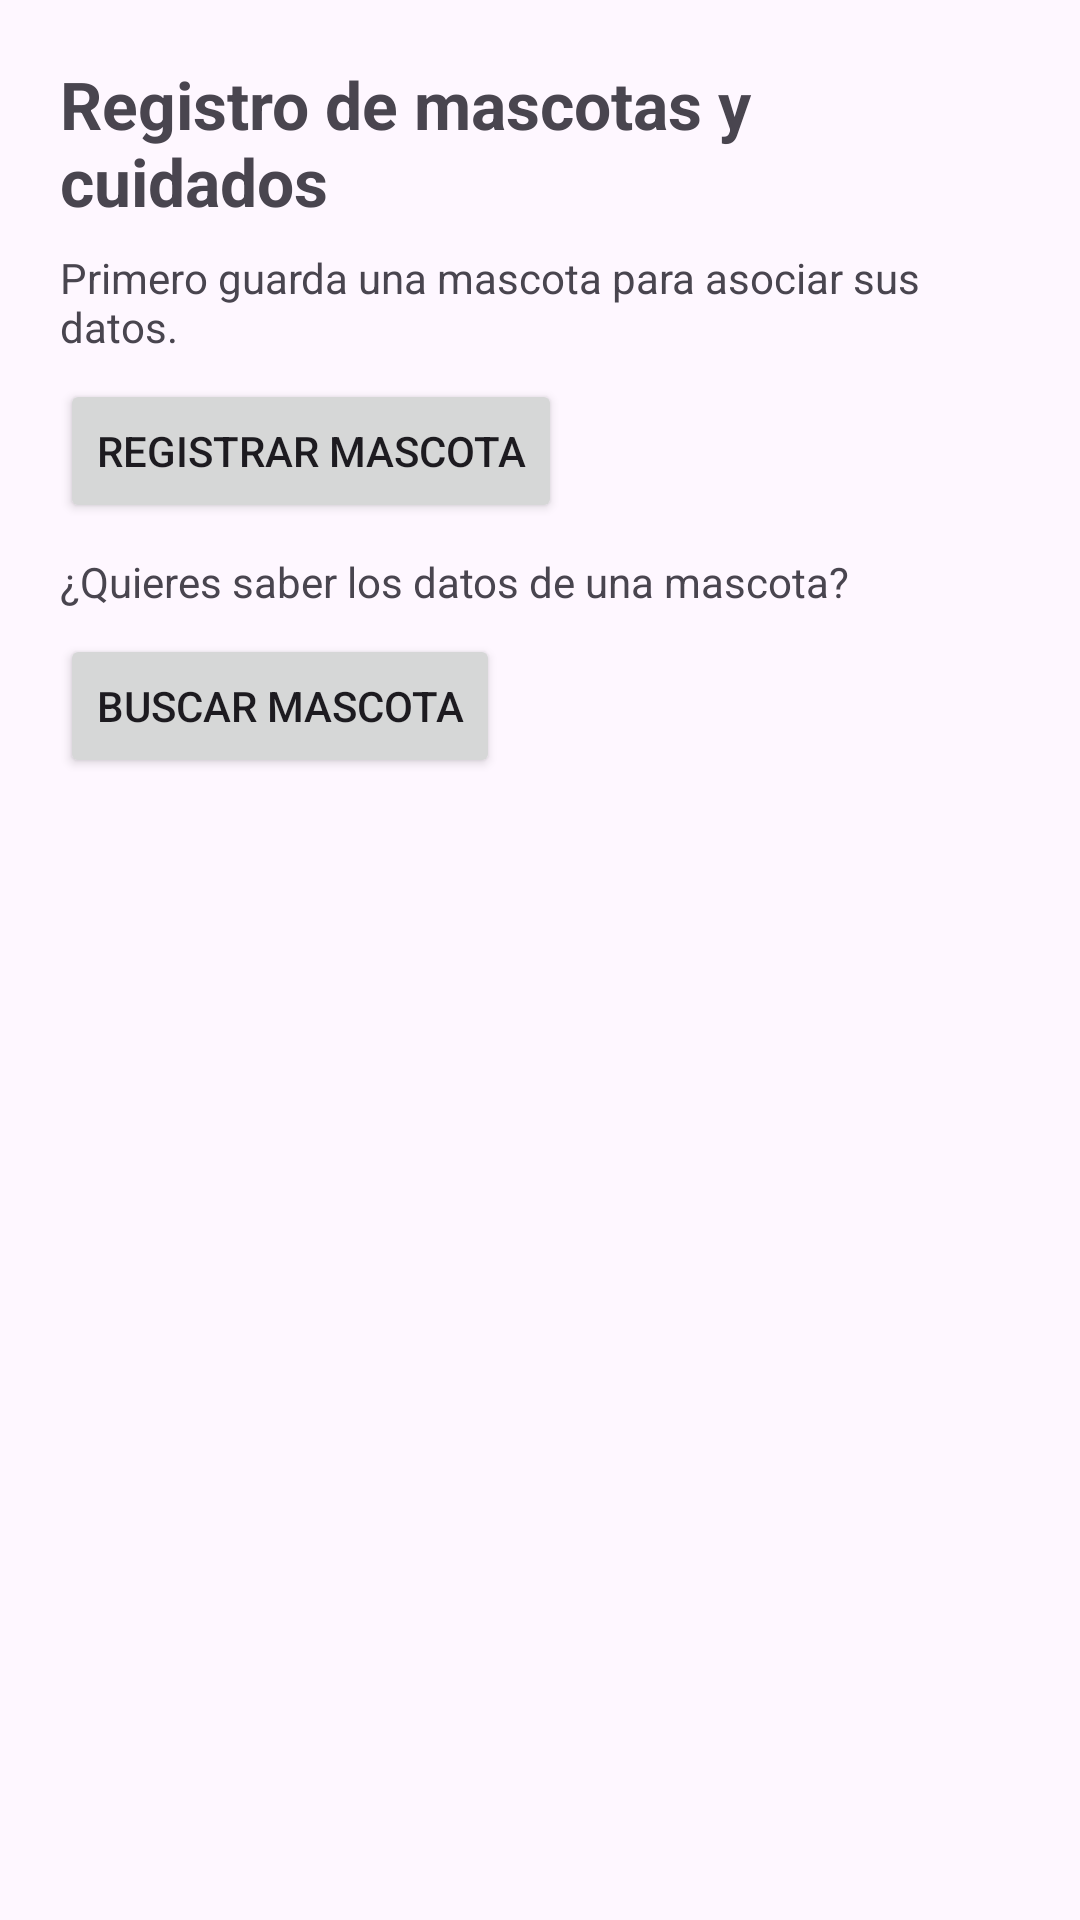

This screen was rendered from an Android layout file. Write that file and the resources it references.
<!-- AndroidManifest.xml: application theme Theme.AppHuellitas -->
<!-- res/layout/activity_mascotas.xml -->
<?xml version="1.0" encoding="utf-8"?>
<androidx.constraintlayout.widget.ConstraintLayout xmlns:android="http://schemas.android.com/apk/res/android"
    xmlns:app="http://schemas.android.com/apk/res-auto"
    xmlns:tools="http://schemas.android.com/tools"
    android:id="@+id/main"
    android:layout_width="match_parent"
    android:layout_height="match_parent"
    tools:context=".MascotasPantalla">

    <LinearLayout
        android:layout_width="match_parent"
        android:layout_height="wrap_content"
        android:orientation="vertical"
        android:padding="20dp"
        tools:layout_editor_absoluteX="-16dp"
        tools:layout_editor_absoluteY="0dp">

        <TextView
            android:layout_width="match_parent"
            android:layout_height="wrap_content"
            android:text="Registro de mascotas y cuidados"
            android:textSize="22sp"
            android:textStyle="bold" />

        <TextView
            android:id="@+id/txtEstadoMascota"
            android:layout_width="match_parent"
            android:layout_height="wrap_content"
            android:layout_marginTop="8dp"
            android:text="Primero guarda una mascota para asociar sus datos."
            android:textSize="14sp" />

        <Button
            android:id="@+id/btnRegistrar"
            android:layout_width="wrap_content"
            android:layout_height="wrap_content"
            android:layout_marginTop="8dp"
            android:text="Registrar Mascota"
            tools:layout_editor_absoluteX="123dp"
            tools:layout_editor_absoluteY="116dp" />

        <TextView
            android:id="@+id/txtActualizar"
            android:layout_width="match_parent"
            android:layout_height="wrap_content"
            android:layout_marginTop="10dp"
            android:text="¿Quieres saber los datos de una mascota?"
            android:textSize="14sp" />

        <Button
            android:id="@+id/btnActualizar"
            android:layout_width="wrap_content"
            android:layout_height="wrap_content"
            android:layout_marginTop="8dp"
            android:text="Buscar Mascota"
            tools:layout_editor_absoluteX="123dp"
            tools:layout_editor_absoluteY="116dp" />


    </LinearLayout>




</androidx.constraintlayout.widget.ConstraintLayout>
<!-- resources referenced by this layout -->
<resources>
  <style name="Theme.AppHuellitas" parent="Base.Theme.AppHuellitas" />
  <style name="Base.Theme.AppHuellitas" parent="Theme.Material3.DayNight.NoActionBar">
          
          
      </style>
</resources>
